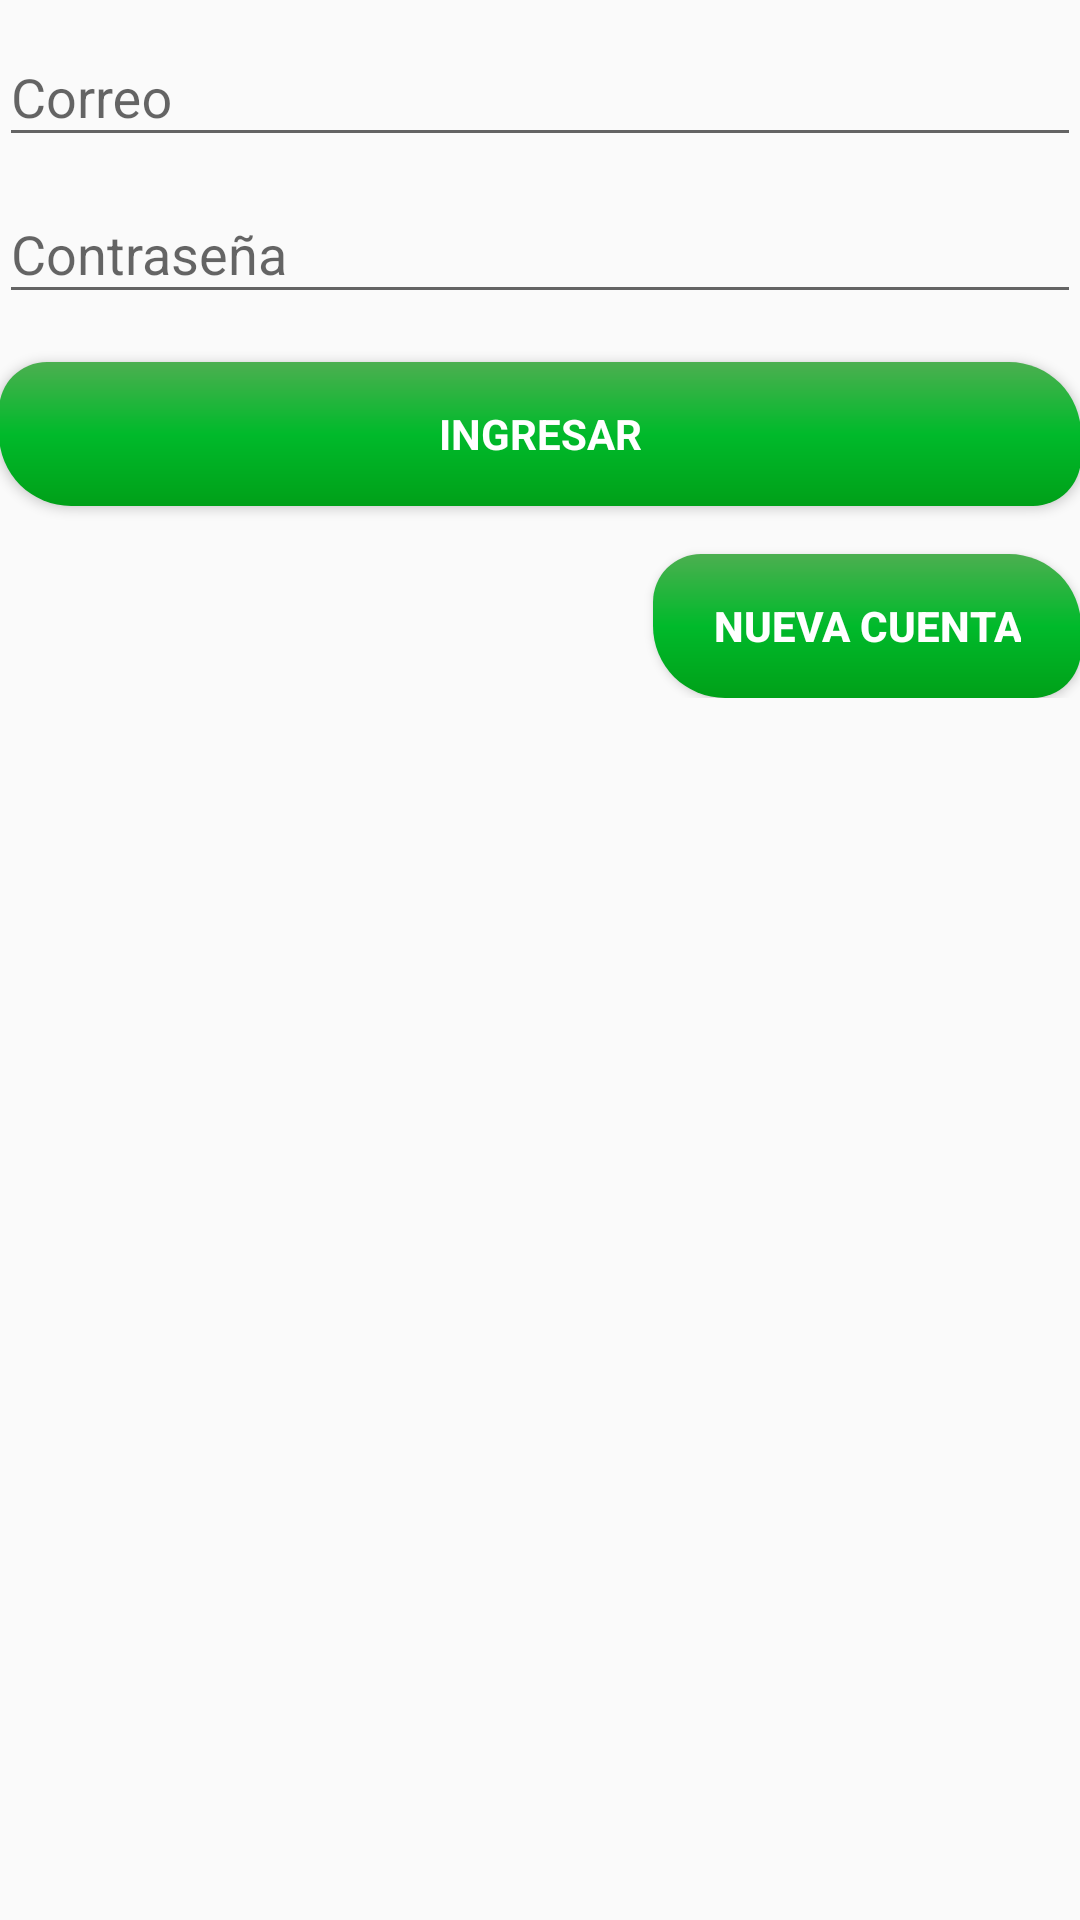

This screen was rendered from an Android layout file. Write that file and the resources it references.
<!-- AndroidManifest.xml: application theme AppTheme -->
<!-- res/layout/activity_login.xml -->
<LinearLayout xmlns:android="http://schemas.android.com/apk/res/android"
    xmlns:tools="http://schemas.android.com/tools"
    android:layout_width="match_parent"
    android:layout_height="match_parent"
    android:gravity="center_horizontal"
    android:orientation="vertical"
    android:paddingBottom="@dimen/activity_vertical_margin"
    android:paddingLeft="@dimen/activity_horizontal_margin"
    android:paddingRight="@dimen/activity_horizontal_margin"
    android:paddingTop="@dimen/activity_vertical_margin"
    tools:context="com.example.alink.huerto.LoginActivity"
    android:background="@color/background_material_light">

    
    <ProgressBar
        android:id="@+id/login_progress"
        style="?android:attr/progressBarStyleLarge"
        android:layout_width="wrap_content"
        android:layout_height="wrap_content"
        android:layout_marginBottom="8dp"
        android:visibility="gone" />

    <ScrollView
        android:id="@+id/login_form"
        android:layout_width="match_parent"
        android:layout_height="match_parent">

        <LinearLayout
            android:id="@+id/email_login_form"
            android:layout_width="match_parent"
            android:layout_height="wrap_content"
            android:orientation="vertical">

            <android.support.design.widget.TextInputLayout
                android:layout_width="match_parent"
                android:layout_height="wrap_content">

                <AutoCompleteTextView
                    android:id="@+id/emailTxt"
                    android:layout_width="match_parent"
                    android:layout_height="wrap_content"
                    android:hint="@string/prompt_email"
                    android:inputType="textEmailAddress"
                    android:maxLines="1"
                    android:singleLine="true" />

            </android.support.design.widget.TextInputLayout>

            <android.support.design.widget.TextInputLayout
                android:layout_width="match_parent"
                android:layout_height="wrap_content">

                <EditText
                    android:id="@+id/passwordTxt"
                    android:layout_width="match_parent"
                    android:layout_height="wrap_content"
                    android:hint="@string/prompt_password"
                    android:imeActionId="@+id/login"
                    android:imeActionLabel="@string/action_sign_in_short"
                    android:imeOptions="actionUnspecified"
                    android:inputType="textPassword"
                    android:maxLines="1"
                    android:singleLine="true" />

            </android.support.design.widget.TextInputLayout>

            <Button
                android:id="@+id/email_sign_in_button"
                style="?android:textAppearanceSmall"
                android:layout_width="match_parent"
                android:layout_height="wrap_content"
                android:layout_marginTop="16dp"
                android:text="@string/action_sign_in"
                android:textStyle="bold"
                android:background="@drawable/roundedbutton"
                android:textColor="@color/cardview_light_background" />

            <Button
                style="?android:attr/buttonStyleSmall"
                android:layout_width="wrap_content"
                android:layout_height="wrap_content"
                android:text="@string/new_account"
                android:id="@+id/button"
                android:layout_gravity="right"
                android:layout_marginTop="16dp"
                android:textStyle="bold"
                android:background="@drawable/roundedbutton"
                android:textColor="@color/cardview_light_background"
                android:paddingLeft="20dp"
                android:paddingRight="20dp"
                android:onClick="irARegistrar"/>

        </LinearLayout>
    </ScrollView>
</LinearLayout>
<!-- resources referenced by this layout -->
<resources>
  <!-- drawable roundedbutton (drawable) -->
  <?xml version="1.0" encoding="utf-8"?>
  <shape xmlns:android="http://schemas.android.com/apk/res/android"
      android:shape="rectangle">
      <gradient
          android:startColor="#4CAF50"
          android:centerColor="#00BA2B"
          android:endColor="#00A018"
          android:angle="270"/>
      <corners
          android:bottomRightRadius="16dp"
          android:bottomLeftRadius="24dp"
          android:topRightRadius="24dp"
          android:topLeftRadius="16dp"/>
  </shape>
  <string name="action_sign_in">Ingresar</string>
  <string name="action_sign_in_short">Sign in</string>
  <string name="new_account">Nueva Cuenta</string>
  <string name="prompt_email">Correo</string>
  <string name="prompt_password">Contraseña</string>
  <style name="AppTheme" parent="Theme.AppCompat.Light.DarkActionBar">
          
          <item name="colorPrimary">@color/colorPrimary</item>
          <item name="colorPrimaryDark">@color/colorPrimaryDark</item>
          <item name="colorAccent">@color/colorAccent</item>
      </style>
  <color name="colorPrimary">#4caf50</color>
  <color name="colorPrimaryDark">#388E3C</color>
  <color name="colorAccent">#ff9800</color>
</resources>
